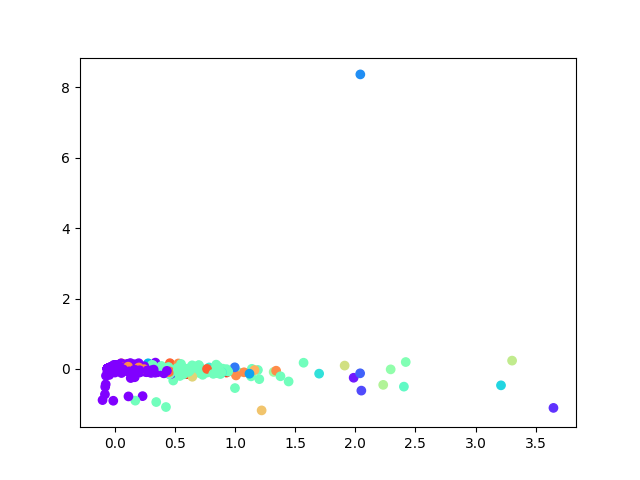

The file beside this chart, header and first rows:
, 0, 1
0, -0.009162, 0.008926
1, -0.01454, 0.007992
2, 0.02832, -0.0134
3, -0.01263, -0.01135
4, 0.01131, 0.005414
5, -0.005945, -0.02377
6, 0.05859, 0.03374
7, -0.04642, 7.452870659401338e-05
8, 0.008897, -0.01891
9, 0.01732, -0.007161
10, 0.04627, -0.02083
11, 0.08869, -0.01529
12, 0.5323, 0.03808
13, -0.05463, 0.004176
14, -0.03679, -0.001154
15, -0.05386, 0.004761
16, -0.05562, 0.004001
17, -0.0569, 0.004829
18, -0.0569, 0.004829
19, -0.0569, 0.004829
20, -0.0569, 0.004829
21, -0.0569, 0.004829
22, -0.0569, 0.004829
23, -0.0569, 0.004829
24, -0.0569, 0.004829
25, 0.01296, -0.01034
26, -0.01869, -0.0007051
27, 0.0383, -0.01749
28, 0.04156, -0.00798
29, -0.03494, 0.002706
30, -0.009569, 0.02241
31, -0.02941, -0.0032
32, -0.07449, -0.4402
33, 0.2079, -0.03658
34, 0.06678, -0.04336
35, -0.001672, -0.0009918
36, -0.0569, 0.004829
37, -0.0569, 0.004829
38, -0.05682, 0.004827
39, -0.05687, 0.00484
40, -0.0569, 0.004829
41, -0.0569, 0.004829
42, -0.0569, 0.004829
43, -0.05602, 0.004586
44, -0.0569, 0.004829
45, -0.0569, 0.004829
46, -0.0569, 0.004829
47, -0.0569, 0.004829
48, -0.0569, 0.004829
49, -0.0569, 0.004829
50, -0.05594, 0.00461
51, -0.05312, 0.004569
52, -0.05623, 0.004592
53, -0.05685, 0.004814
54, -0.04307, 0.008999
55, -0.0569, 0.004829
56, -0.0569, 0.004829
57, -0.05051, 0.001864
58, -0.05404, 0.00446
59, -0.0569, 0.004829
... 3,705 more rows
